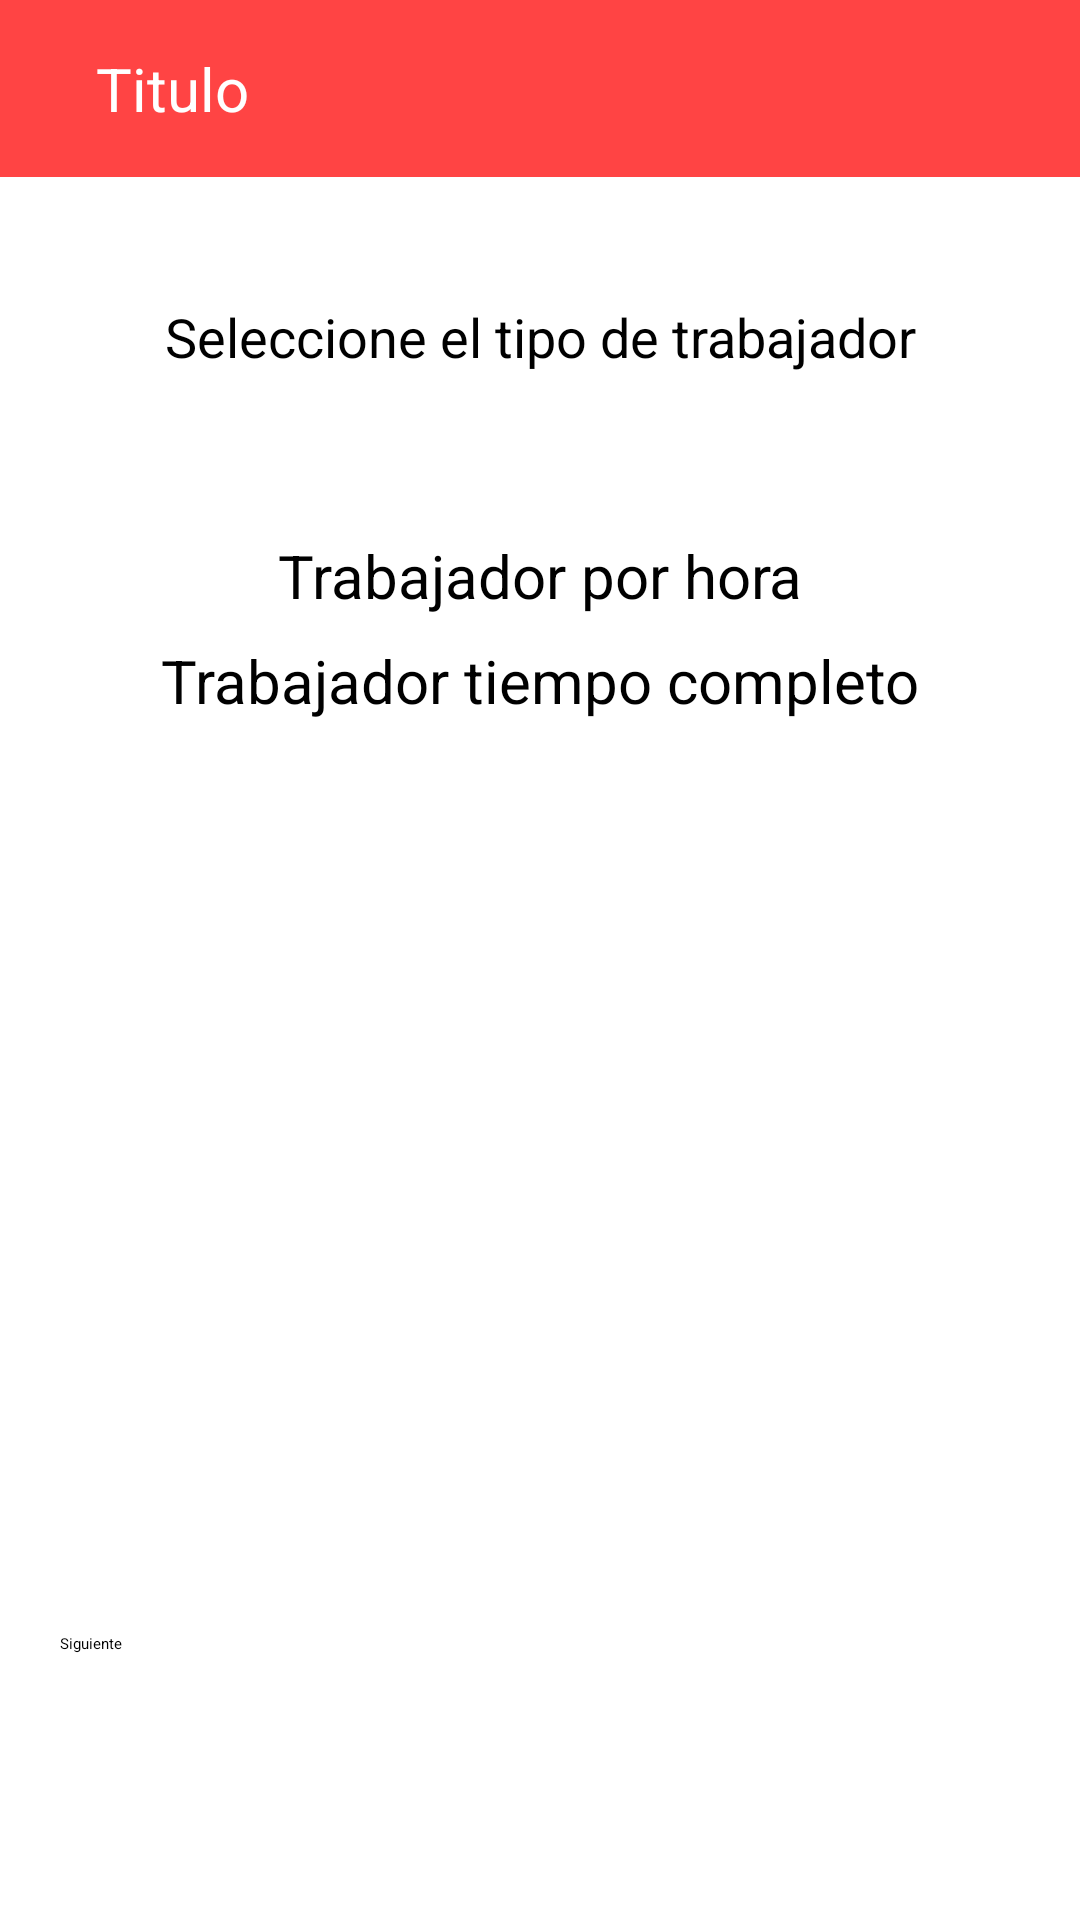

Reconstruct the res/layout file that produces this screen, plus the resources it refers to.
<!-- AndroidManifest.xml: application theme Theme.LabRecyclerView -->
<!-- res/layout/activity_select_tipo_trabajador.xml -->
<?xml version="1.0" encoding="utf-8"?>
<androidx.constraintlayout.widget.ConstraintLayout
    xmlns:android="http://schemas.android.com/apk/res/android"
    xmlns:app="http://schemas.android.com/apk/res-auto"
    xmlns:tools="http://schemas.android.com/tools"
    android:layout_width="match_parent"
    android:layout_height="match_parent"
    tools:context=".views.SelectTipoTrabajador">
    <include layout="@layout/toolbar"/>

    <TextView
        android:id="@+id/textView5"
        android:layout_width="match_parent"
        android:layout_height="wrap_content"
        android:layout_marginTop="100dp"
        android:gravity="center"
        android:text="Seleccione el tipo de trabajador"
        android:textSize="18sp"
        app:layout_constraintTop_toTopOf="parent"
        tools:layout_editor_absoluteX="163dp" />

    <RadioGroup
        android:id="@+id/rgTrabajadores"
        android:layout_width="match_parent"
        android:layout_height="wrap_content"
        android:layout_centerInParent="true"
        android:layout_gravity="center"
        android:layout_marginTop="50dp"
        android:gravity="center"
        android:orientation="vertical"
        app:layout_constraintTop_toBottomOf="@+id/textView5"
        tools:layout_editor_absoluteX="0dp">

        <RadioButton
            android:id="@+id/TipoTH"
            android:layout_width="match_parent"
            android:layout_height="wrap_content"
            android:layout_gravity="center"
            android:layout_marginLeft="20sp"
            android:layout_marginRight="20sp"
            android:checked="false"
            android:padding="4dp"
            android:text="Trabajador por hora"
            android:textAlignment="center"
            android:textSize="20sp" />

        <RadioButton
            android:id="@+id/TipoTC"
            android:layout_width="match_parent"
            android:layout_height="wrap_content"
            android:layout_gravity="center"
            android:layout_marginLeft="20sp"
            android:layout_marginRight="20sp"
            android:checked="false"
            android:padding="4dp"
            android:text="Trabajador tiempo completo"
            android:textAlignment="center"
            android:textSize="20sp" />
    </RadioGroup>

    <Button
        android:id="@+id/btnSiguiente"
        android:layout_width="match_parent"
        android:layout_height="wrap_content"
        android:layout_marginStart="20dp"
        android:layout_marginTop="300dp"
        android:layout_marginEnd="20dp"
        android:text="Siguiente"
        app:layout_constraintEnd_toEndOf="parent"
        app:layout_constraintStart_toStartOf="parent"
        app:layout_constraintTop_toBottomOf="@+id/rgTrabajadores" />


</androidx.constraintlayout.widget.ConstraintLayout>
<!-- res/layout/toolbar.xml (included above) -->
<?xml version="1.0" encoding="utf-8"?>
<RelativeLayout xmlns:android="http://schemas.android.com/apk/res/android"
    android:layout_width="match_parent"
    android:layout_height="wrap_content"
    android:background="@android:color/holo_red_light">
    <RelativeLayout
        android:layout_width="match_parent"
        android:layout_height="wrap_content"
        android:padding="16dp">
        <ImageView
            android:layout_width="wrap_content"
            android:layout_height="wrap_content"
            android:id="@+id/left_icon"
            android:layout_centerVertical="true"
            android:src="@drawable/baseline_arrow_back_24" />
        <TextView
            android:layout_width="wrap_content"
            android:layout_height="wrap_content"
            android:text="Titulo "
            android:id="@+id/toolbar_title"
            android:layout_toEndOf="@+id/left_icon"
            android:textColor="@android:color/white"
            android:textSize="20sp"
            android:layout_centerVertical="true"
            android:layout_marginStart="16dp"/>
        </RelativeLayout>

</RelativeLayout>
<!-- resources referenced by this layout -->
<resources>

</resources>
